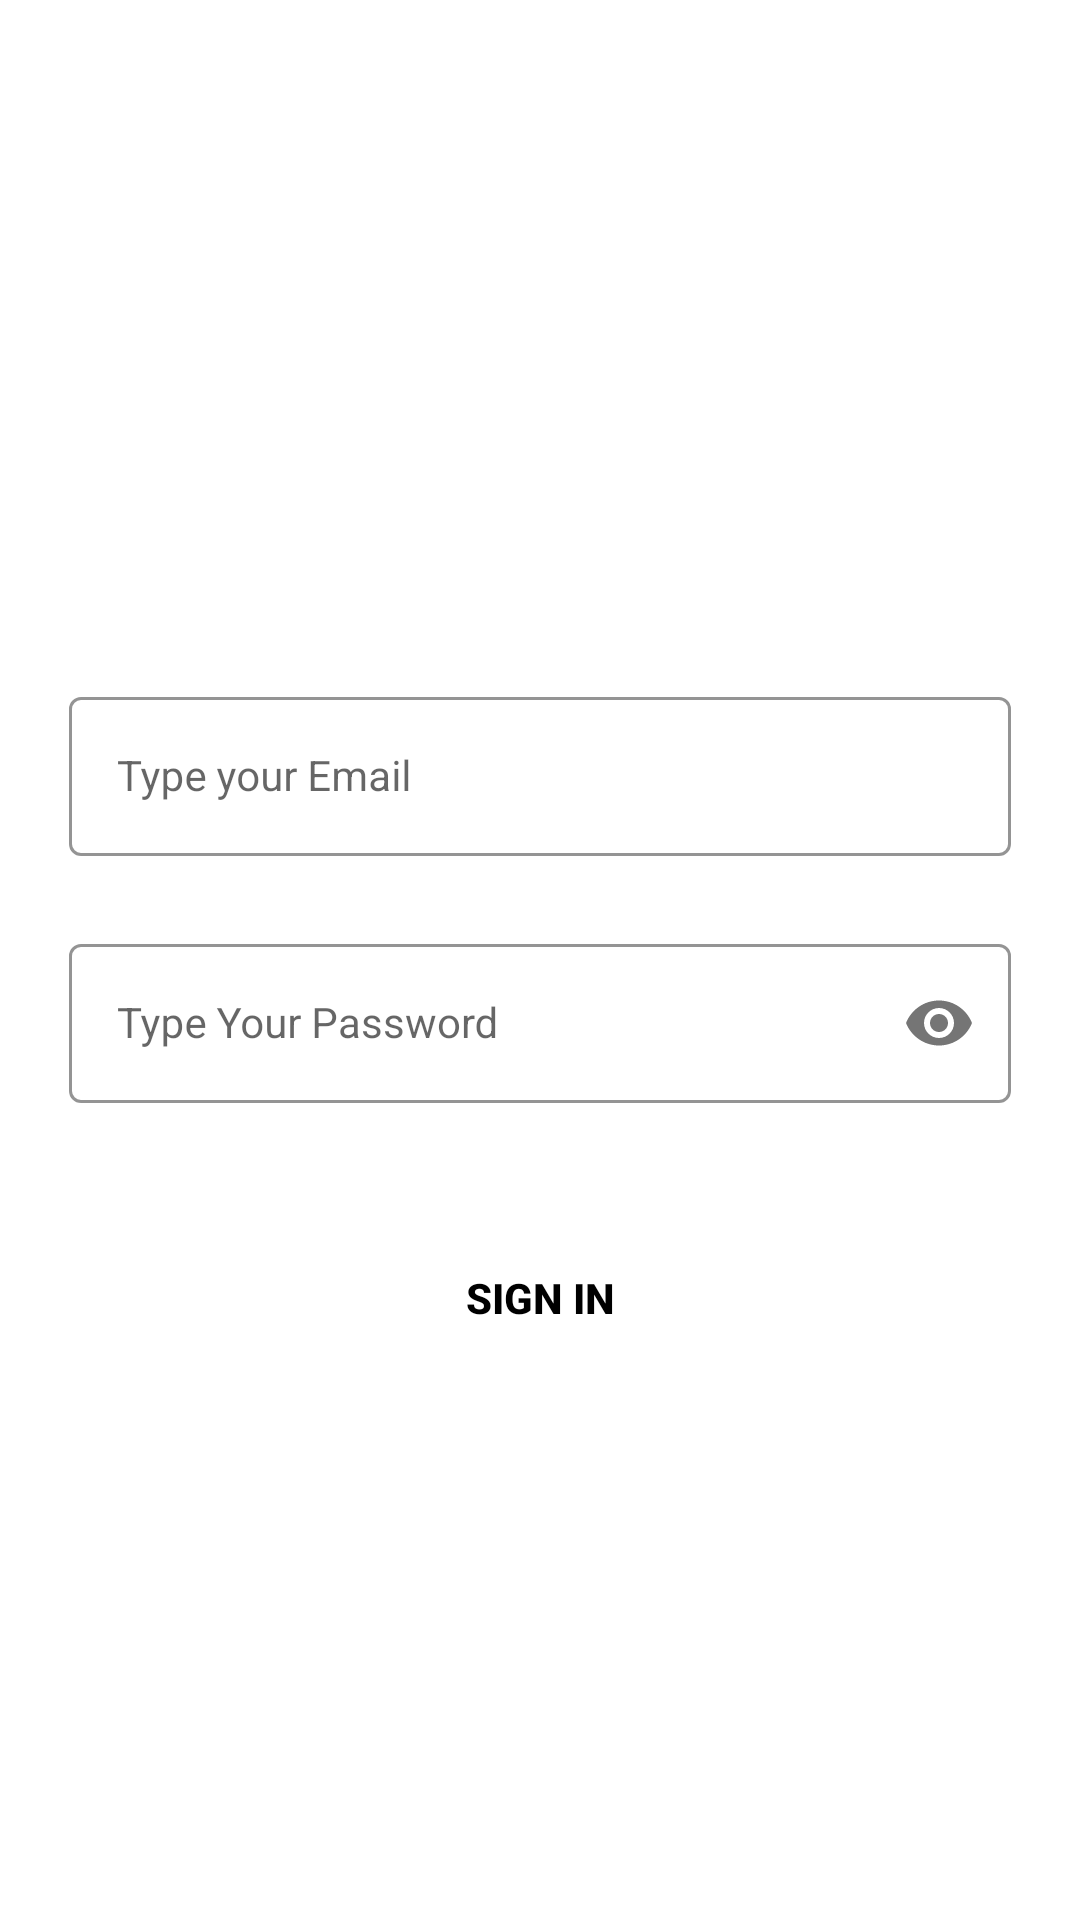

Layout XML and referenced resources for this Android screen:
<!-- AndroidManifest.xml: application theme Theme.MidleExam -->
<!-- res/layout/activity_sign_in.xml -->
<?xml version="1.0" encoding="utf-8"?>
<androidx.constraintlayout.widget.ConstraintLayout xmlns:android="http://schemas.android.com/apk/res/android"
    xmlns:app="http://schemas.android.com/apk/res-auto"
    xmlns:tools="http://schemas.android.com/tools"
    android:layout_width="match_parent"
    android:layout_height="match_parent"
    android:background="@drawable/signin"
    android:padding="7dp"
    tools:context=".SignInActivity">


    <com.google.android.material.textfield.TextInputLayout
        android:id="@+id/emailLayout"
        style="@style/LoginTextInputOuterFieldStyle"
        android:layout_width="match_parent"
        android:layout_height="wrap_content"
        android:layout_marginHorizontal="16dp"
        android:layout_marginTop="220dp"
        app:boxStrokeColor="@color/yellow"
        app:hintTextColor="@color/yellow"
        app:layout_constraintEnd_toEndOf="parent"
        app:layout_constraintStart_toStartOf="parent"
        app:layout_constraintTop_toTopOf="parent">

        <com.google.android.material.textfield.TextInputEditText
            android:id="@+id/emailEditText"
            style="@style/LoginTextInputInnerFieldStyle"
            android:layout_width="match_parent"
            android:layout_height="wrap_content"
            android:hint="Type your Email"
            android:inputType="textEmailAddress" />
    </com.google.android.material.textfield.TextInputLayout>

    <com.google.android.material.textfield.TextInputLayout
        android:id="@+id/passwordLayout"
        style="@style/LoginTextInputOuterFieldStyle"
        android:layout_width="match_parent"
        android:layout_height="wrap_content"
        android:layout_marginHorizontal="16dp"
        android:layout_marginTop="24dp"
        app:boxStrokeColor="@color/yellow"
        app:hintTextColor="@color/yellow"
        app:layout_constraintEnd_toEndOf="parent"
        app:layout_constraintHorizontal_bias="0.5"
        app:layout_constraintStart_toStartOf="parent"
        app:layout_constraintTop_toBottomOf="@id/emailLayout"
        app:passwordToggleEnabled="true">

        <com.google.android.material.textfield.TextInputEditText
            android:id="@+id/passwordEditText"
            style="@style/LoginTextInputInnerFieldStyle"
            android:layout_width="match_parent"
            android:layout_height="wrap_content"
            android:hint="Type Your Password"
            android:inputType="textPassword" />
    </com.google.android.material.textfield.TextInputLayout>

    <androidx.appcompat.widget.AppCompatButton
        android:id="@+id/signInButton"
        android:layout_width="match_parent"
        android:layout_height="wrap_content"
        android:layout_marginHorizontal="16dp"
        android:layout_marginTop="36dp"
        android:layout_marginLeft="15dp"
        android:layout_marginRight="15dp"
        android:background="@color/yellow"
        android:text="Sign In"
        android:textColor="@color/black"
        android:textStyle="bold"
        app:layout_constraintBottom_toBottomOf="parent"
        app:layout_constraintEnd_toEndOf="parent"
        app:layout_constraintStart_toStartOf="parent"
        app:layout_constraintTop_toBottomOf="@+id/passwordLayout"
        app:layout_constraintVertical_bias="0.028" />

    <TextView
        android:id="@+id/txtRegister"
        android:layout_width="wrap_content"
        android:layout_height="wrap_content"
        android:text="Not Registered Yet , Sign Up !"
        android:textColor="#ffff"
    android:textStyle="bold"
    android:textSize="15sp"
        app:layout_constraintBottom_toBottomOf="parent"
        app:layout_constraintEnd_toEndOf="parent"
        app:layout_constraintHorizontal_bias="0.497"
        app:layout_constraintStart_toStartOf="parent"
        app:layout_constraintTop_toBottomOf="@+id/signInButton"
        app:layout_constraintVertical_bias="0.562" />

</androidx.constraintlayout.widget.ConstraintLayout>
<!-- resources referenced by this layout -->
<resources>
  <style name="LoginTextInputInnerFieldStyle" parent="Widget.MaterialComponents.TextInputLayout.OutlinedBox">
          <item name="android:layout_width">match_parent</item>
          <item name="android:layout_height">wrap_content</item>
          <item name="android:textColor">@color/black</item>
          <item name="android:textColorHint">@color/black</item>
          <item name="android:maxLines">1</item>
          <item name="android:textSize">14sp</item>
          <item name="android:singleLine">true</item>
      </style>
  <style name="LoginTextInputOuterFieldStyle" parent="Widget.MaterialComponents.TextInputLayout.OutlinedBox">
          <item name="android:layout_width">match_parent</item>
          <item name="android:layout_height">wrap_content</item>
          <item name="android:layout_marginTop">10dp</item>
          <item name="android:layout_marginRight">5dp</item>
          <item name="android:layout_marginLeft">5dp</item>
          <item name="android:layout_marginBottom">10dp</item>
      </style>
  <style name="Theme.MidleExam" parent="Theme.MaterialComponents.DayNight.DarkActionBar">
          
          <item name="colorPrimary">@color/purple_500</item>
          <item name="colorPrimaryVariant">@color/purple_700</item>
          <item name="colorOnPrimary">@color/white</item>
          
          <item name="colorSecondary">@color/teal_200</item>
          <item name="colorSecondaryVariant">@color/teal_700</item>
          <item name="colorOnSecondary">@color/black</item>
          
          <item name="android:statusBarColor">?attr/colorPrimaryVariant</item>
          
      </style>
  <!-- not gathered from this repository: default colours our renderer supplied (Android Studio template values) -->
  <color name="purple_500">#FF6200EE</color>
  <color name="purple_700">#FF3700B3</color>
  <color name="teal_200">#FF03DAC5</color>
  <color name="teal_700">#FF018786</color>
  <color name="black">#FF000000</color>
  <color name="white">#FFFFFFFF</color>
</resources>
